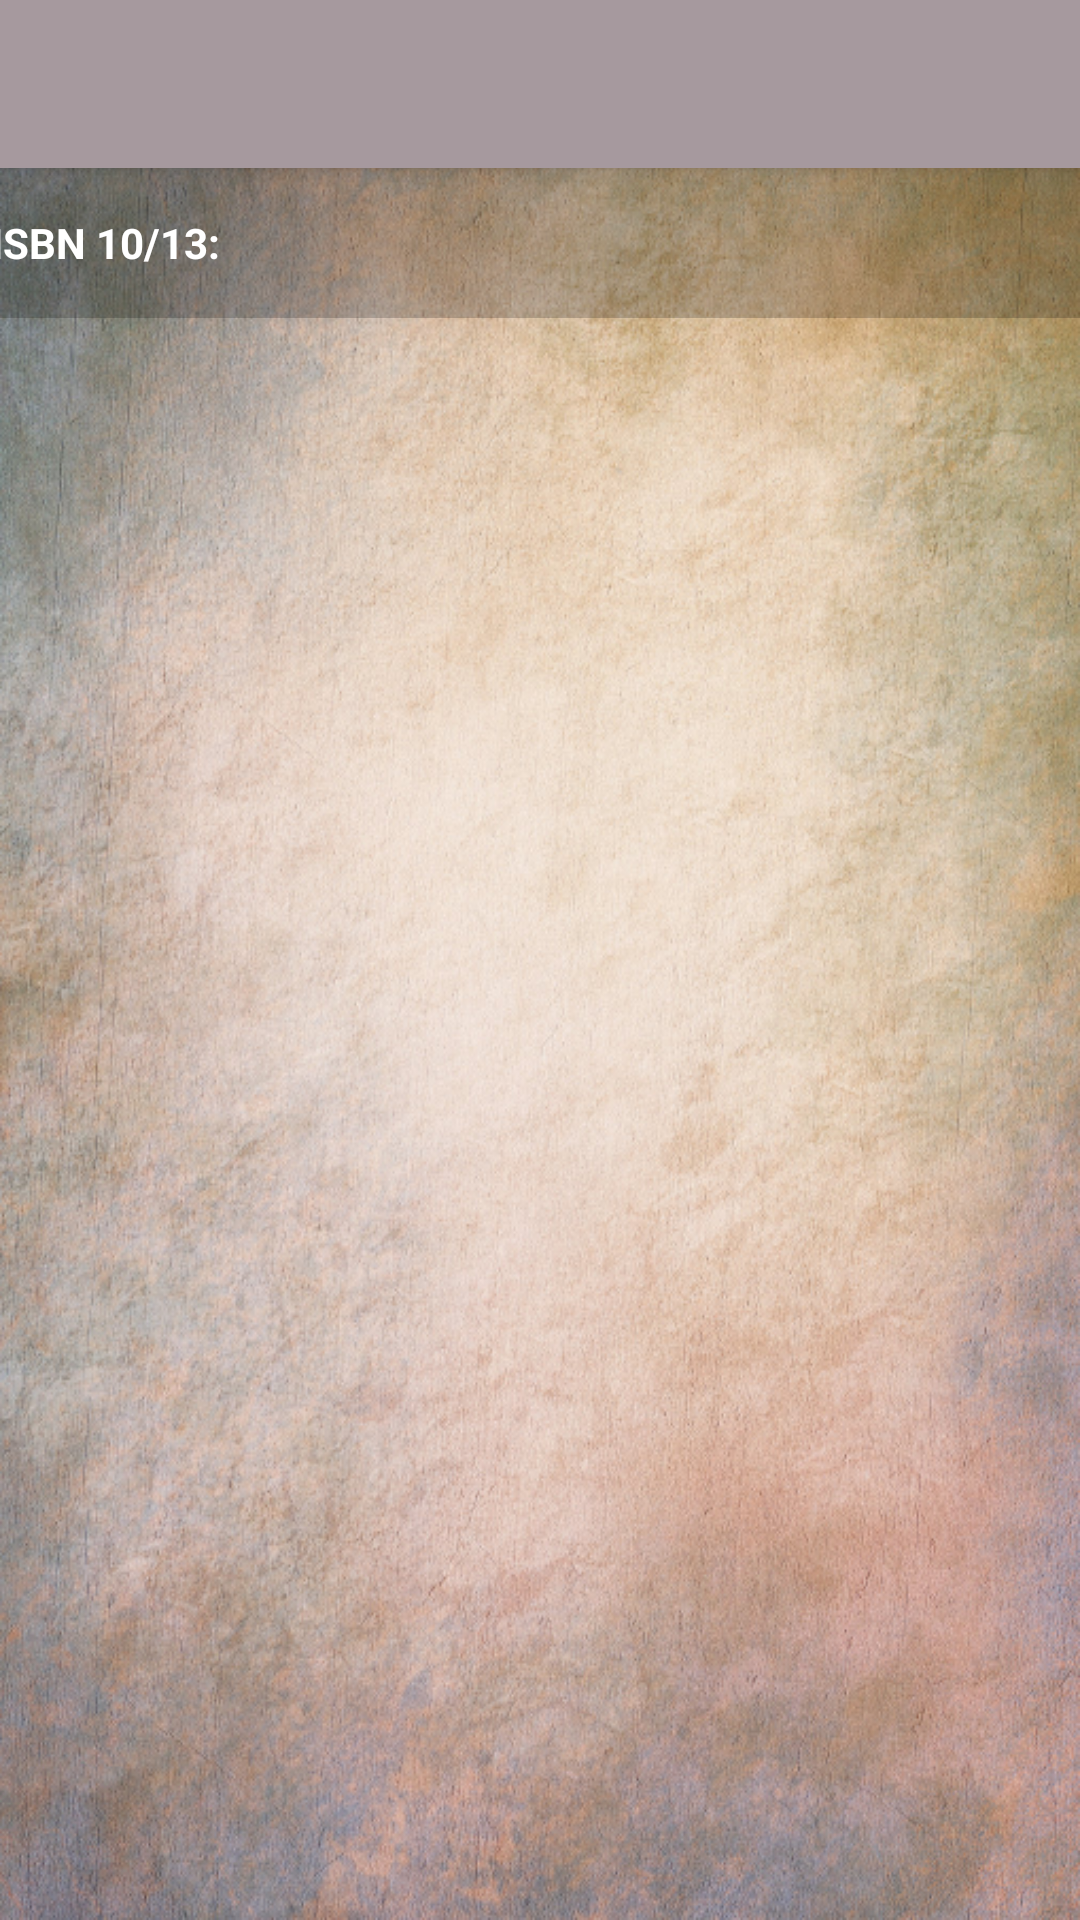

Here is an Android app screen rendered from its layout file. Give the layout XML and the strings, colors and styles it references.
<!-- AndroidManifest.xml: application theme AppTheme -->
<!-- res/layout/add_book_by_scan_view.xml -->
<?xml version="1.0" encoding="utf-8"?>
<android.support.design.widget.CoordinatorLayout xmlns:android="http://schemas.android.com/apk/res/android"
                                                 android:id="@+id/coordinatorLayout"
                                                 android:layout_width="match_parent"
                                                 android:layout_height="match_parent"
                                                 android:fitsSystemWindows="true"
                                                 android:background="@drawable/img_library_background">

    <include
        android:id="@+id/toolbar"
        layout="@layout/toolbar"/>

    <LinearLayout
        android:layout_marginTop="?attr/actionBarSize"
        android:layout_width="match_parent"
        android:layout_height="match_parent"
        android:orientation="vertical"
        android:gravity="center_horizontal"
        android:weightSum="5">

        <LinearLayout
            android:layout_width="match_parent"
            android:layout_height="50dp"
            android:orientation="horizontal"
            android:gravity="center"
            android:background="@color/black_50">

            <TextView
                android:layout_width="wrap_content"
                android:layout_height="wrap_content"
                android:text="@string/add_book_by_scan_view_isbn_title"
                android:textColor="@color/white"
                android:textStyle="bold"/>

            <TextView
                android:layout_marginStart="10dp"
                android:id="@+id/textView_isbn"
                android:layout_width="280dp"
                android:layout_height="wrap_content"
                android:textColor="@color/white"/>
        </LinearLayout>

        <LinearLayout
            android:layout_width="match_parent"
            android:layout_height="wrap_content"
            android:layout_weight="5"
            android:orientation="vertical">

            <FrameLayout
                android:id="@+id/frameLayout_library_view"
                android:layout_width="match_parent"
                android:layout_height="match_parent">
            </FrameLayout>

            <TextView
                android:id="@+id/textView_no_results"
                android:layout_width="match_parent"
                android:layout_height="match_parent"
                android:text="@string/add_book_no_results"
                android:textColor="@color/black"
                android:textSize="20dp"
                android:gravity="center"/>

        </LinearLayout>

    </LinearLayout>



</android.support.design.widget.CoordinatorLayout>
<!-- res/layout/toolbar.xml (included above) -->
<?xml version="1.0" encoding="utf-8"?>
<android.support.v7.widget.Toolbar xmlns:android="http://schemas.android.com/apk/res/android"
    xmlns:app="http://schemas.android.com/apk/res-auto"
    android:layout_width="match_parent"
    android:layout_height="?attr/actionBarSize"
    android:elevation="4dp"
    android:background="@color/toolbar_color"
    android:minHeight="?attr/actionBarSize"
    app:titleTextAppearance="@style/ToolbarTitle"
    app:theme="@style/ThemeOverlay.AppCompat.ActionBar"
                                   app:popupTheme="@style/ThemeOverlay.AppCompat.Light"
                                   android:layout_gravity="top">

</android.support.v7.widget.Toolbar>
<!-- resources referenced by this layout -->
<resources>
  <color name="black">#FF000000</color>
  <color name="black_50">#32000000</color>
  <color name="toolbar_color">#FFA6999E</color>
  <color name="white">#FFFFFFFF</color>
  <!-- drawable img_library_background: png bitmap (drawable, 817453 bytes) -->
  <string name="add_book_by_scan_view_isbn_title">ISBN 10/13: </string>
  <string name="add_book_no_results">That ISBN has no results!</string>
  <style name="ToolbarTitle" parent="@style/TextAppearance.Widget.AppCompat.Toolbar.Title">
          <item name="android:textSize">20sp</item>
      </style>
  <style name="AppTheme" parent="Theme.AppCompat.Light.NoActionBar">
          <item name="windowActionBar">false</item>
          
          <item name="colorPrimary">@color/black</item>
          <item name="colorPrimaryDark">@color/black</item>
          <item name="android:textColorSecondary">@color/black</item>
          <item name="android:textColorPrimary">@color/text_primary</item>
          <item name="android:textColor">@color/white</item>
      </style>
  <color name="text_primary">#FFFFFFFF</color>
</resources>
